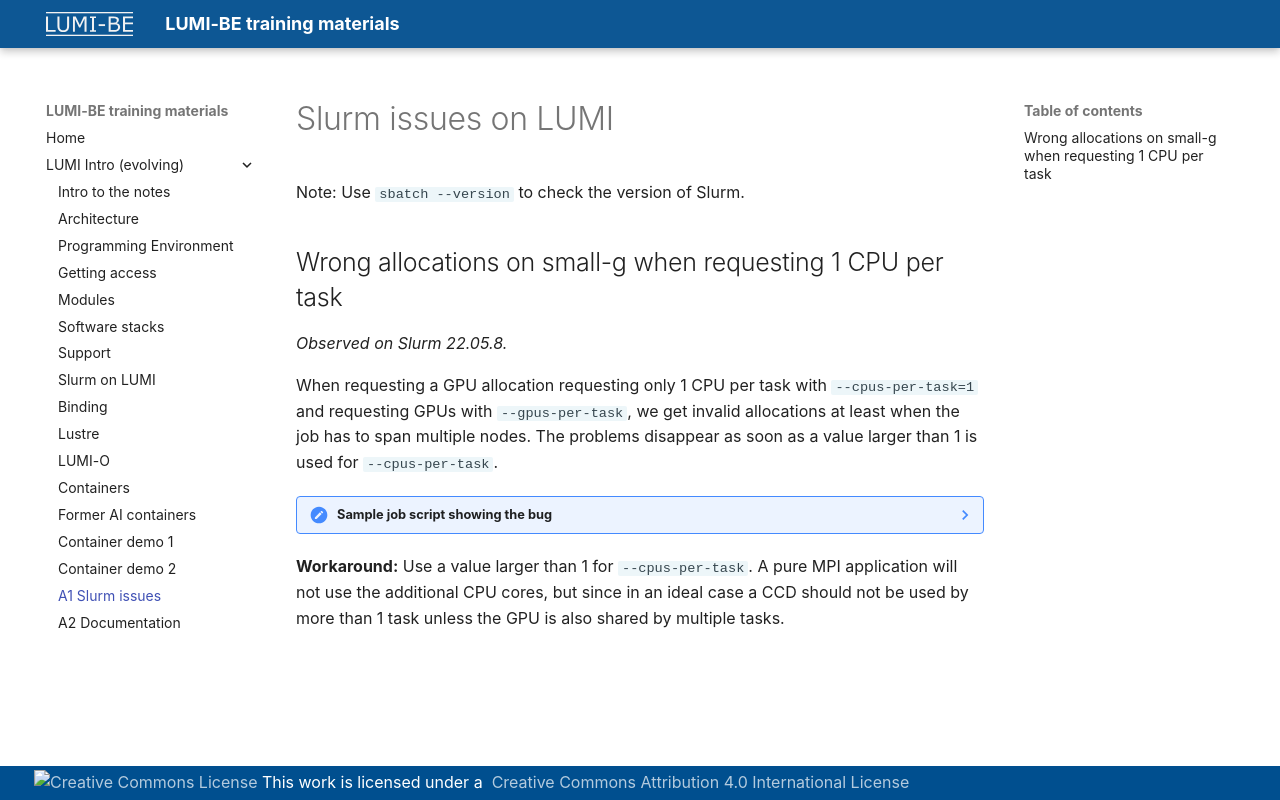

repository: klust/LUMI-BE-training-materials · page: intro-evolving/A01-SlurmIssues/index.html · generator: mkdocs

# Slurm issues on LUMI

Note: Use `sbatch --version` to check the version of Slurm.

## Wrong allocations on small-g when requesting 1 CPU per task

*Observed on Slurm 22.05.8.*

When requesting a GPU allocation requesting only 1 CPU per task with `--cpus-per-task=1`
and requesting GPUs with `--gpus-per-task`, we get invalid allocations at least when 
the job has to span multiple nodes. The problems disappear as soon as a value larger
than 1 is used for `--cpus-per-task`.

??? Note "Sample job script showing the bug"
    <!-- map-smallg-1gpt-error.slurm -->
    ```
    #! /bin/bash
    #SBATCH --job-name=map-smallg-1gpt-error
    #SBATCH --output %x-%j.txt
    #SBATCH --partition=small-g
    #SBATCH --ntasks=12
    #SBATCH --cpus-per-task=1
    #SBATCH --gpus-per-task=1
    #SBATCH --hint=nomultithread
    #SBATCH --time=5:00

    module load LUMI/22.12 partition/G lumi-CPEtools/1.1-cpeCray-22.12

    echo "Requested resources as reported through SLURM_ variables:"
    echo "- SLURM_NTASKS: $SLURM_NTASKS"
    echo "- SLURM_CPUS_PER_TASK: $SLURM_CPUS_PER_TASK"
    echo "- SLURM_GPUS_PER_TASK: $SLURM_GPUS_PER_TASK"
    echo "Distribution based on SLURM_ variables:"
    echo "- SLURM_JOB_NUM_NODES: $SLURM_JOB_NUM_NODES"
    echo "- SLURM_JOB_NODELIST: $SLURM_JOB_NODELIST"
    echo "- SLURM_TASKS_PER_NODE: $SLURM_TASKS_PER_NODE"
    echo "- SLURM_JOB_CPUS_PER_NODE: $SLURM_JOB_CPUS_PER_NODE"
    echo
    echo "Control: All SLURM_ and SRUN_ variables:"
    env | egrep ^SLURM_
    env | egrep ^SRUN_
    echo
    echo -e "Control: Job script\n\n======================================================"
    cat $0
    echo -e "======================================================\n"

    set -x
    srun -n $SLURM_NTASKS -c $SLURM_CPUS_PER_TASK --gpus-per-task=$SLURM_GPUS_PER_TASK gpu_check -l
    set +x

    /bin/rm -f select_gpu_$SLURM_JOB_ID echo_dev_$SLURM_JOB_ID
    ```

**Workaround:** Use a value larger than 1 for `--cpus-per-task`. A pure MPI application will not use
the additional CPU cores, but since in an ideal case a CCD should not be used by more than 1 task unless
the GPU is also shared by multiple tasks.
